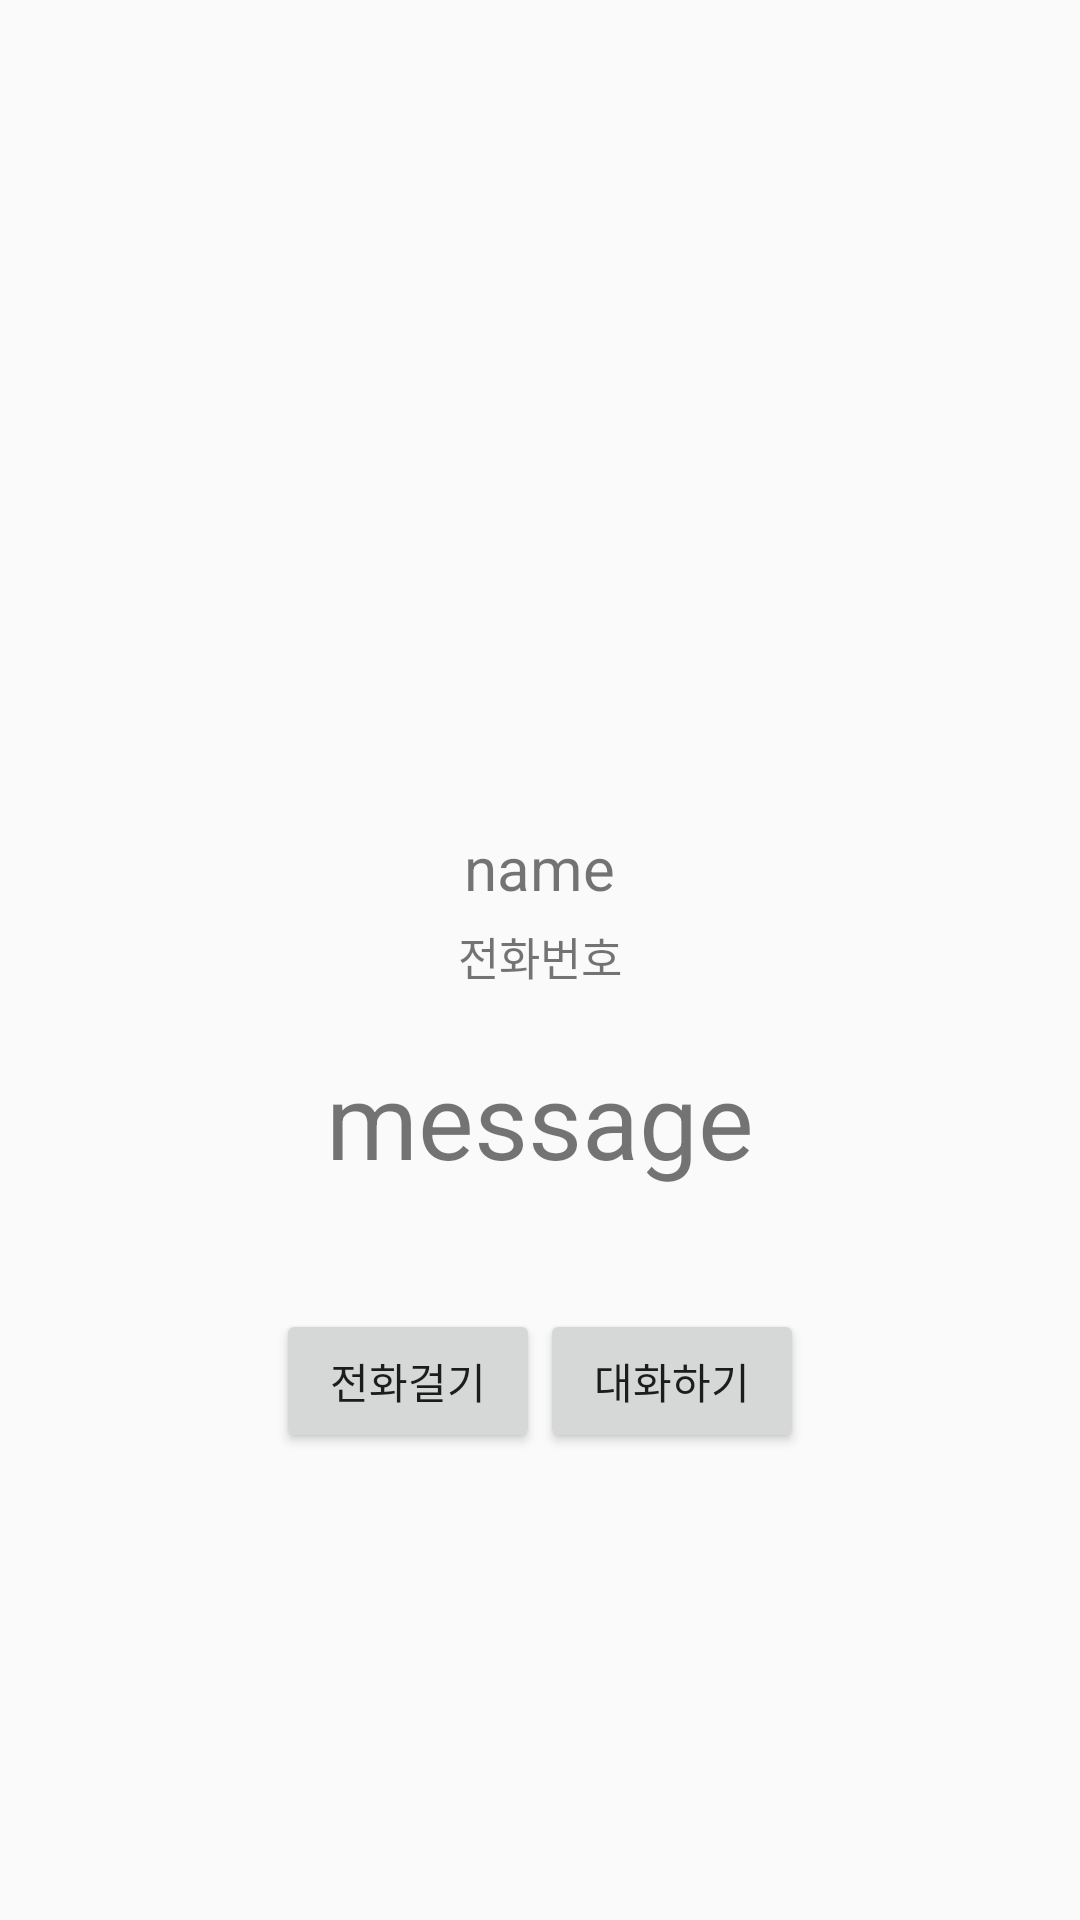

This screen was rendered from an Android layout file. Write that file and the resources it references.
<!-- AndroidManifest.xml: application theme AppTheme -->
<!-- res/layout/activity_friend_about.xml -->
<?xml version="1.0" encoding="utf-8"?>
<LinearLayout xmlns:android="http://schemas.android.com/apk/res/android"
    android:layout_marginTop="20dp"
    xmlns:app="http://schemas.android.com/apk/res-auto"
    xmlns:tools="http://schemas.android.com/tools"
    android:layout_width="match_parent"
    android:layout_height="match_parent"
    tools:context=".Friend_about"
    android:orientation="vertical"
    android:gravity="center">
    <ImageView
        android:layout_width="120dp"
        android:layout_height="120dp"
        android:id="@+id/friends_about_face" />
    <TextView
        android:text="name"
        android:layout_width="wrap_content"
        android:layout_height="wrap_content"
        android:id="@+id/friends_about_name"
        android:textSize="20dp"/>
    <TextView
        android:layout_marginTop="5dp"
        android:layout_width="wrap_content"
        android:layout_height="wrap_content"
        android:textSize="15dp"
        android:text="전화번호"
        android:id="@+id/friends_about_phone"/>
    <TextView
        android:layout_marginTop="20dp"
        android:text="message"
        android:textSize="35dp"
        android:layout_width="wrap_content"
        android:id="@+id/friends_about_message"
        android:layout_height="wrap_content" />

    <LinearLayout
        android:gravity="center"
        android:layout_marginTop="40dp"
        android:layout_width="match_parent"
        android:layout_height="wrap_content"
        android:orientation="horizontal">
        <Button
            android:id="@+id/btn_call"
            android:layout_width="wrap_content"
            android:layout_height="wrap_content"
            android:text="전화걸기"
            android:onClick="Friends_about_onclick"/>
        <Button
            android:id="@+id/btn_converse"
            android:layout_width="wrap_content"
            android:layout_height="wrap_content"
            android:text="대화하기"
            android:onClick="Friends_about_onclick"/>
    </LinearLayout>

</LinearLayout>
<!-- resources referenced by this layout -->
<resources>
  <style name="AppTheme" parent="Base.Theme.AppCompat.Light.DarkActionBar">
          
          <item name="colorPrimary">@color/colorPrimary</item>
          
          <item name="colorPrimaryDark">@color/tema</item>
          <item name="colorAccent">@color/colorAccent</item>
          <item name="windowActionBar">false</item>
          <item name="windowNoTitle">true</item>
      </style>
  <color name="colorPrimary">#3F51B5</color>
  <color name="tema">#FF4081</color>
  <color name="colorAccent">#FF4081</color>
</resources>
